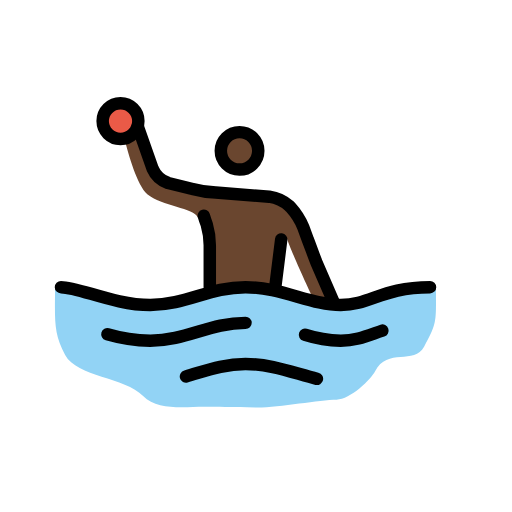
t = 0.00 s
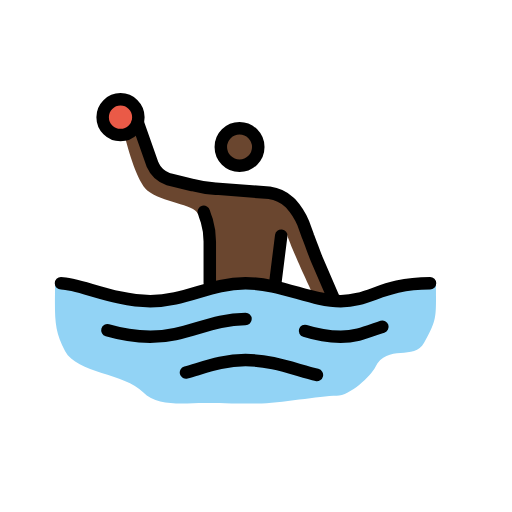
t = 0.79 s
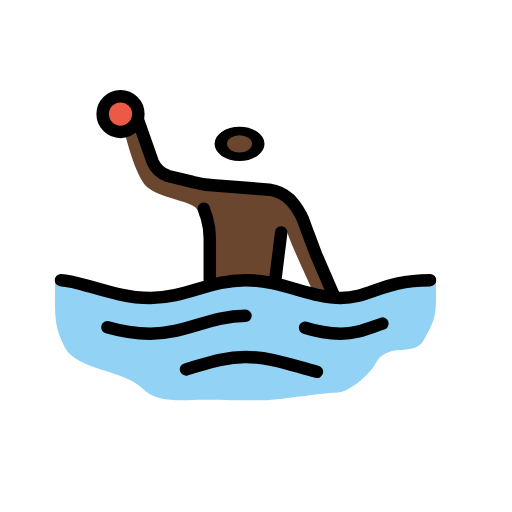
t = 1.43 s
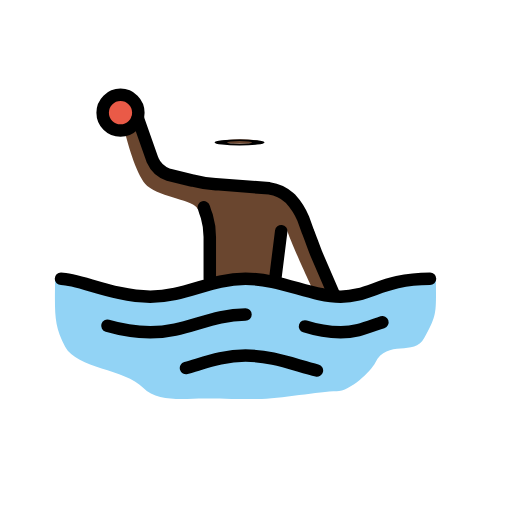
t = 2.10 s
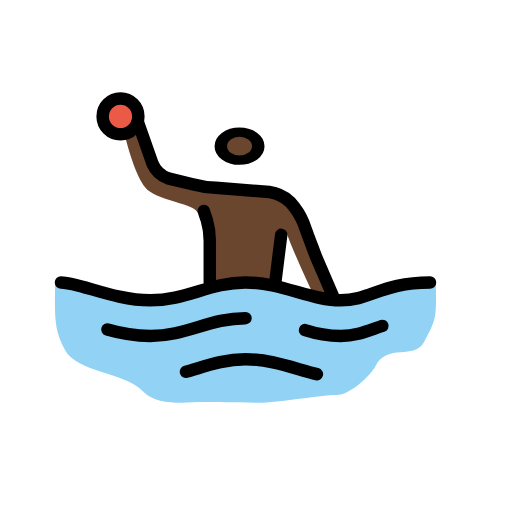
t = 2.85 s
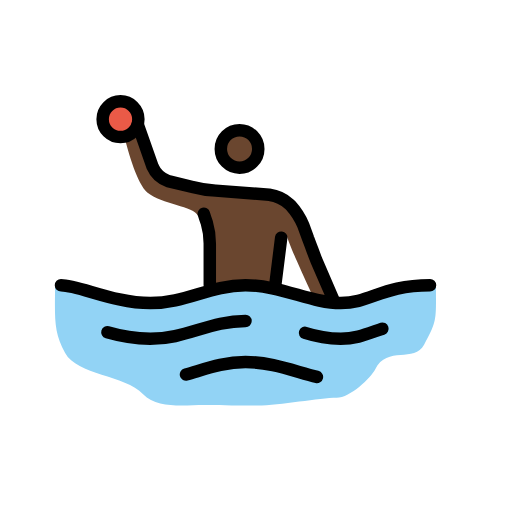
t = 3.41 s

The animated SVG that drew these frames (rendered in a browser with its animation timeline set to each time). Animation: 3 SMIL elements (animateTransform=3); one cycle of 4.20 s, repeats indefinitely.

<?xml version='1.0' encoding='utf-8'?>
<svg xmlns="http://www.w3.org/2000/svg" id="emoji" viewBox="-5 -5 82 82" width="200" height="200" role="img">
  <title>OpenMoji: man playing water polo: dark skin tone</title><g><g id="skin">
    <path fill="#6a462f" d="M45.185,42.8973s-3.5271-7.4355-4.29-9.914l-1.7159,8.9608-4.8616-1.0486-4.8617.286-1.8112-10.486-.9533-.858c-.572-1.5252-5.815-1.8112-8.1028-3.7177-1.6206-1.43-3.05-6.4823-3.6224-8.77l1.2392-1.5253,3.7178,6.8636,8.3888,3.05L39.4654,27.073,42.23,29.0749l5.3383,11.63.7626,2.9552Z" />
    <g transform="translate(33.5047 19.0207)"><g><g transform="translate(-33.5047 -19.0207)"><circle cx="33.5047" cy="19.0207" r="3" fill="#6a462f" />
  </g><animateTransform attributeName="transform" type="scale" values="1 1;1 1;1 .12;1 1;1 1" dur="4.2s" repeatCount="indefinite" /></g></g></g>
  <g id="color">
    <path fill="#92d3f5" d="M64.8224,41.2768c0-1.8112-11.3439,2.86-16.11,2.86s-9.5327-2.86-15.2523-2.86-9.5327,2.86-15.2523,2.86S3.8131,39.4656,3.8131,41.1815c0,5.0523-.286,7.15,1.6205,10.6766s9.5328,3.5271,12.4879,6.5776c2.2878,2.3831,6.7682,1.7158,9.7234,1.7158,2.0972,0,4.385.0954,8.5794.0954,3.6224,0,10.0093-1.2393,12.6785-1.2393,2.1925,0,5.529-3.2411,6.1963-4.5757,1.9065-3.8131,6.2916-.9533,7.8168-3.9084C65.0131,46.71,64.8224,46.52,64.8224,41.2768Z" />
    <circle cx="14.2991" cy="14.3945" r="2.8598" fill="#ea5a47" />
  </g>
  <g id="line">
    <path fill="none" stroke="#000" stroke-linecap="round" stroke-linejoin="round" stroke-width="2" d="M4.7667,40.9908c2.86,0,8.5794,2.86,14.299,2.86s9.5327-2.86,15.2524-2.86,10.4859,2.86,15.2523,2.86,6.6729-2.86,14.2991-2.86" />
    <path fill="none" stroke="#000" stroke-linecap="round" stroke-linejoin="round" stroke-width="2" d="M43.8508,48.617a19.97,19.97,0,0,0,5.72.9533c2.5738,0,4.385-.858,6.6729-1.6206" />
    <path fill="none" stroke="#000" stroke-linecap="round" stroke-linejoin="round" stroke-width="2" d="M12.2022,48.5217A26.5085,26.5085,0,0,0,19.0657,49.57c5.72,0,9.5327-2.86,15.2524-2.86" />
    <path fill="none" stroke="#000" stroke-linecap="round" stroke-linejoin="round" stroke-width="2" d="M24.7853,55.29c3.05-.858,5.91-2.0019,9.5328-2.0019,4.1943,0,7.9121,1.5252,11.4392,2.3832" />
    <circle cx="14.2994" cy="14.3946" r="2.8598" fill="none" stroke="#000" stroke-miterlimit="10" stroke-width="2" />
    <g transform="translate(33.3645 19.1609)"><g><g transform="translate(-33.3645 -19.1609)"><circle cx="33.3645" cy="19.1609" r="3" fill="none" stroke="#000" stroke-miterlimit="10" stroke-width="2" />
    </g><animateTransform attributeName="transform" type="scale" values="1 1;1 1;1 .12;1 1;1 1" dur="4.2s" repeatCount="indefinite" /></g></g><path fill="none" stroke="#000" stroke-linecap="round" stroke-linejoin="round" stroke-width="2" d="M28.5981,40.9908V34.3179a11.7283,11.7283,0,0,0-.4766-3.3364c-.286-.7627-.4766-1.43-.4766-1.43" />
    <path fill="none" stroke="#000" stroke-linecap="round" stroke-linejoin="round" stroke-width="2" d="M40.0374,33.3646l-.9533,7.6262" />
    <path fill="none" stroke="#000" stroke-linecap="round" stroke-linejoin="round" stroke-width="2" d="M17.0636,15.2525l2.3831,6.7682a4.1985,4.1985,0,0,0,2.4785,2.2879l3.9084.9532a16.7367,16.7367,0,0,0,3.7178.572l8.5794.6673a6.0312,6.0312,0,0,1,3.2412,1.5252l.1906.1907a11.0074,11.0074,0,0,1,2.0019,3.1458l.7626,2.0972c.3813.9532.9533,2.5738,1.3346,3.5271l2.7645,6.3869" />
  </g>
<animateTransform attributeName="transform" type="translate" values="0 0;0 -1.5;0 0" dur="3.8s" repeatCount="indefinite" /></g></svg>
